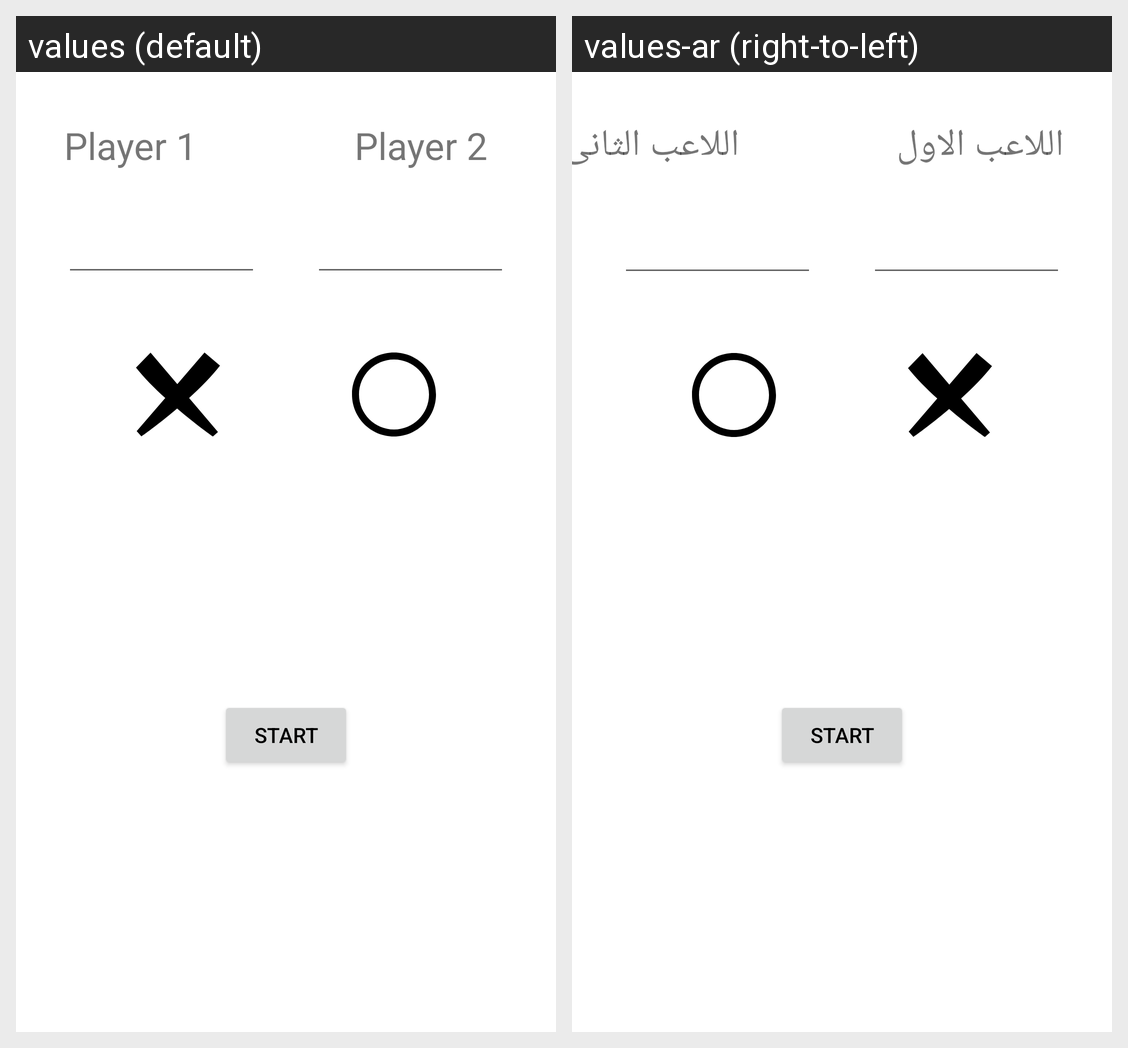

Translations of the strings shown on this Android screen, per locale in the grid:
Android screen res/layout/activity_players.xml rendered under 2 locales, left to right: values (default), values-ar (right-to-left). Device: Nexus 5 (rendered at 1080×1920; each locale shown at half size, 540×960, under a caption strip naming it); theme Theme.XOGame.
Strings drawn on this screen, with the default value and each locale's value (text and hints the layout hard-codes, and strings that could not be matched under every locale, appear in the picture but are not listed):

player_1
  values: Player 1
  values-ar: اللاعب الاول

player_2
  values: Player 2
  values-ar: اللاعب الثانى
